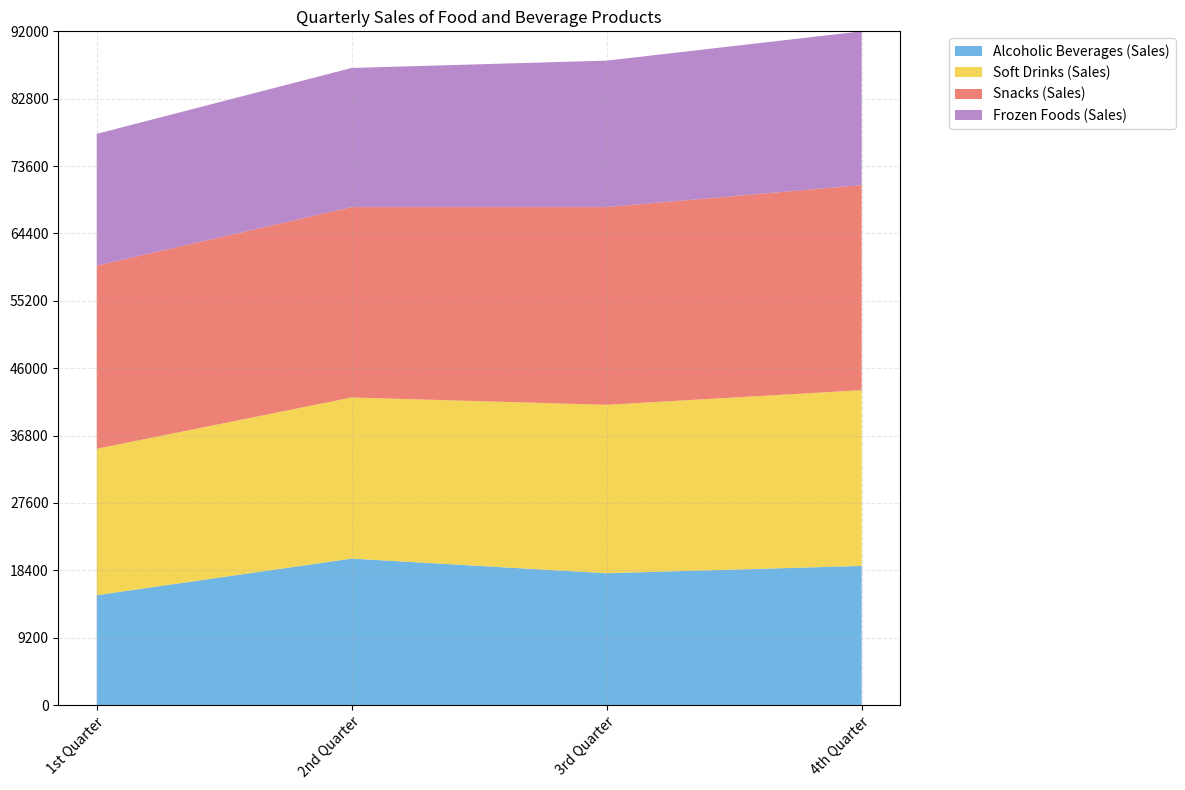

Recreate this plot in Python. (Note: this script raises an exception after producing the figure.)

# Import necessary modules
import pandas as pd
import numpy as np
import matplotlib.pyplot as plt

# Define data as a dictionary
data = {'Category': ['1st Quarter', '2nd Quarter', '3rd Quarter', '4th Quarter'], 'Alcoholic Beverages (Sales)': [15000, 20000, 18000, 19000], 'Soft Drinks (Sales)': [20000, 22000, 23000, 24000], 'Snacks (Sales)': [25000, 26000, 27000, 28000], 'Frozen Foods (Sales)': [18000, 19000, 20000, 21000]}

# Create dataframe from data
df = pd.DataFrame(data)

# Convert first column to string type
df.iloc[:, 0] = df.iloc[:, 0].astype(str)

# Set figure size
fig, ax = plt.subplots(figsize=(12,8))

# Calculate max total value
max_total_value = df.iloc[:, 1:].sum(axis=1).max()

# Round up max total value to nearest multiple of 100
if max_total_value < 100:
    max_total_value = np.ceil(max_total_value / 10) * 10
elif max_total_value < 1000:
    max_total_value = np.ceil(max_total_value / 100) * 100
else:
    max_total_value = np.ceil(max_total_value / 1000) * 1000

# Set y limits and ticks
ax.set_ylim(0, max_total_value)
ax.set_yticks(np.linspace(0, max_total_value, np.random.choice([3, 5, 7, 9, 11]), dtype=np.int32))

# Plot data as stacked area chart
ax.stackplot(df.iloc[:, 0], df.iloc[:, 1:].T, labels=df.iloc[:, 1:].columns, colors=['#3498db','#f1c40f','#e74c3c','#9b59b6'], alpha=0.7)

# Set x ticks and labels
ax.set_xticks(np.arange(len(df.index)))
ax.set_xticklabels(df.iloc[:, 0])

# Rotate x-tick labels by 45 degrees
plt.xticks(rotation=45, ha='right', rotation_mode='anchor')

# Set grid lines
ax.grid(linestyle='--', alpha=0.3)

# Set legend
ax.legend(loc='upper left', bbox_to_anchor=(1.05, 1))

# Set title
plt.title('Quarterly Sales of Food and Beverage Products')

# Automatically resize figure
plt.tight_layout()

# Save figure
plt.savefig('output/final/area_chart/png/20231228-131755_72.png', bbox_inches='tight')

# Clear current figure
plt.clf()
